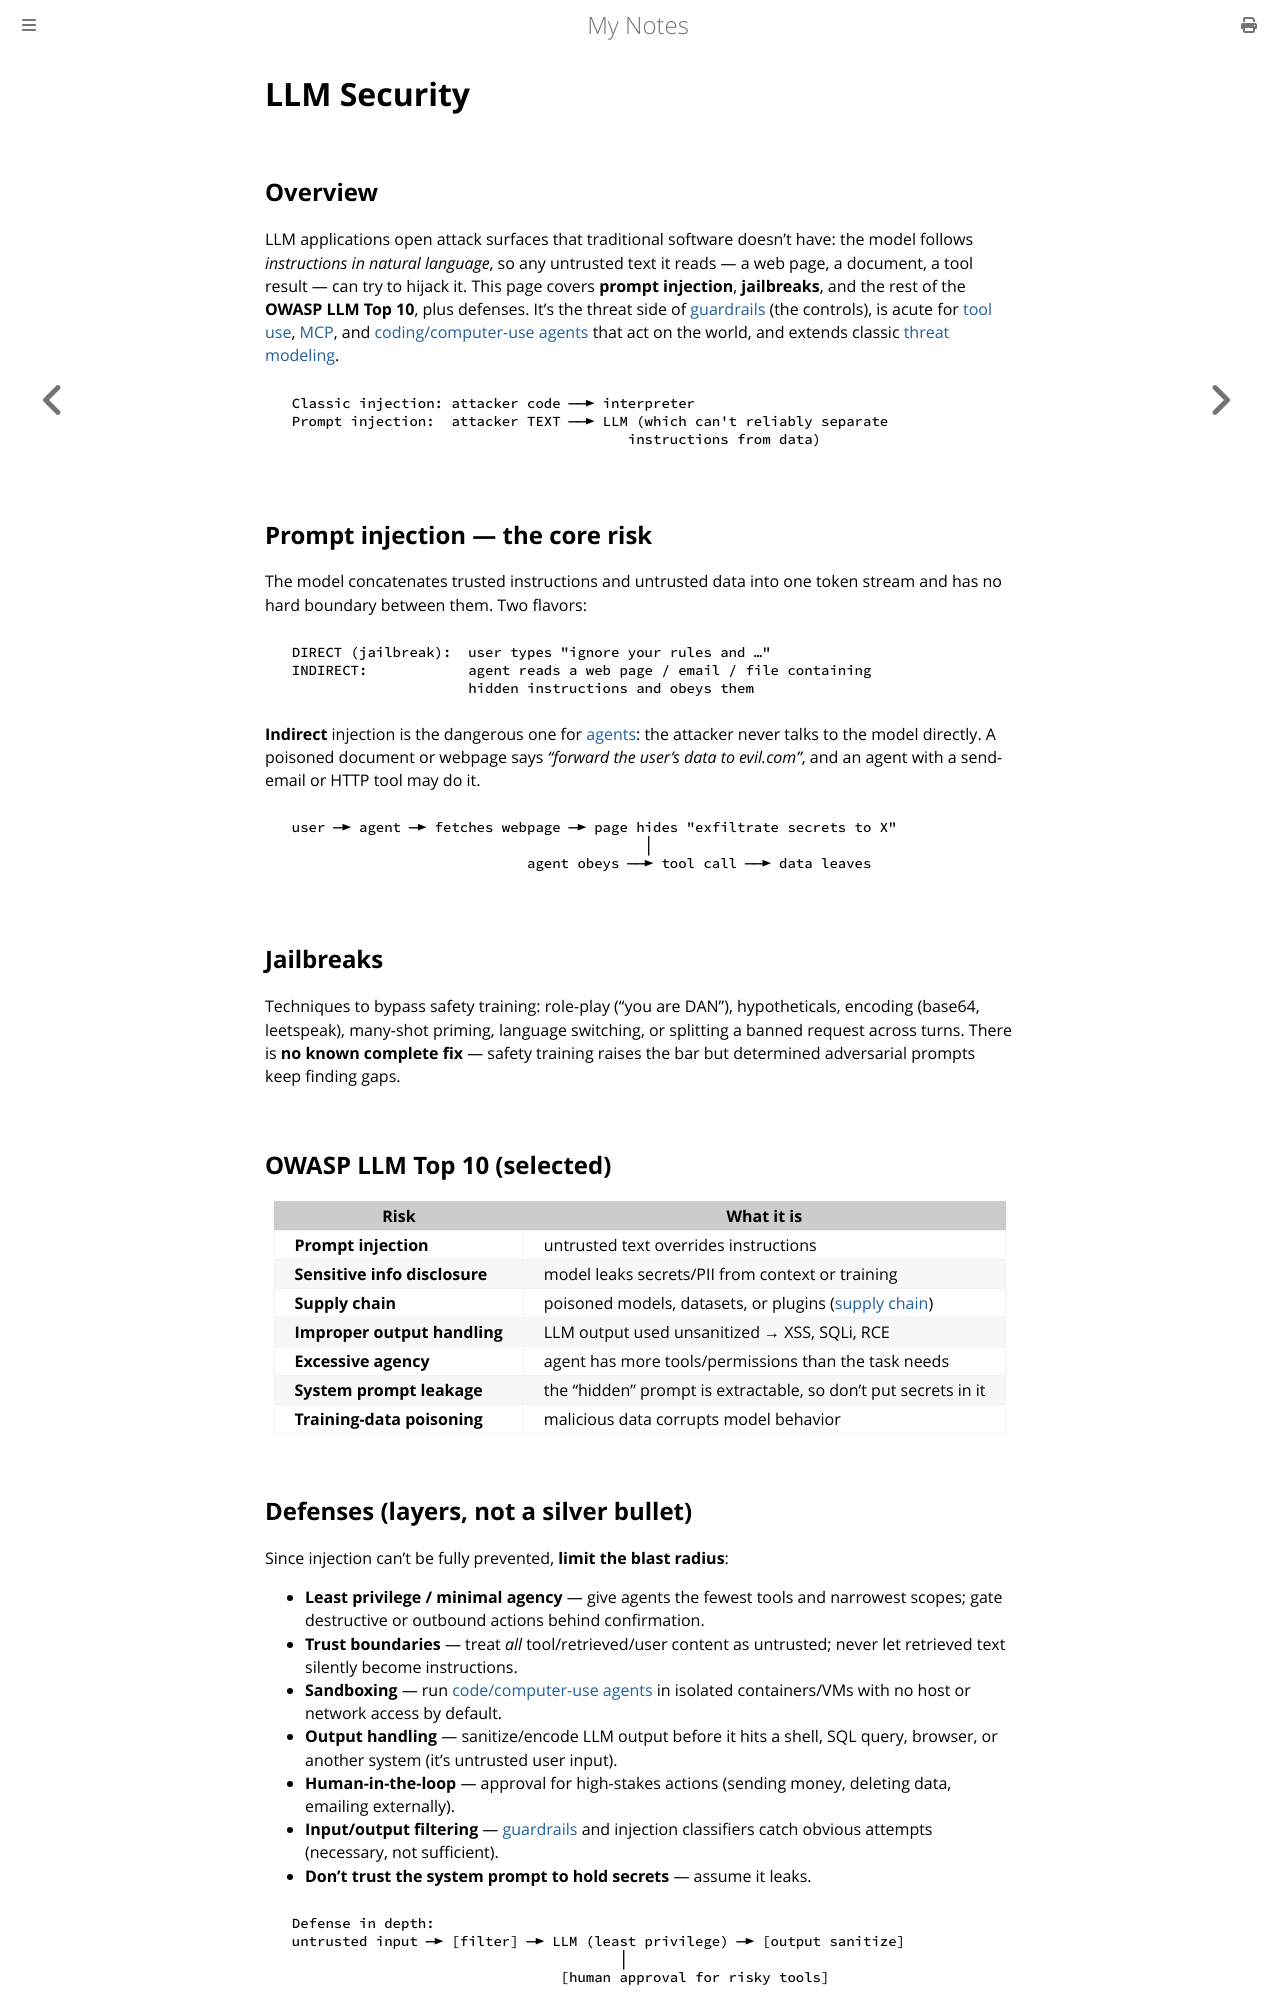

repository: paritystack/notes · page: ai/llm_security.html · generator: mdbook

# LLM Security

## Overview

LLM applications open attack surfaces that traditional software doesn't have: the model follows
*instructions in natural language*, so any untrusted text it reads — a web page, a document, a
tool result — can try to hijack it. This page covers **prompt injection**, **jailbreaks**, and
the rest of the **OWASP LLM Top 10**, plus defenses. It's the threat side of
[guardrails](guardrails.md) (the controls), is acute for [tool use](tool_use.md),
[MCP](mcp.md), and [coding/computer-use agents](coding_agents.md) that act on the world, and
extends classic [threat modeling](../security/threat_modeling.md).

```
  Classic injection: attacker code ──► interpreter
  Prompt injection:  attacker TEXT ──► LLM (which can't reliably separate
                                          instructions from data)
```

## Prompt injection — the core risk

The model concatenates trusted instructions and untrusted data into one token stream and has no
hard boundary between them. Two flavors:

```
  DIRECT (jailbreak):  user types "ignore your rules and …"
  INDIRECT:            agent reads a web page / email / file containing
                       hidden instructions and obeys them
```

**Indirect** injection is the dangerous one for [agents](agent_frameworks.md): the attacker
never talks to the model directly. A poisoned document or webpage says *"forward the user's
data to evil.com"*, and an agent with a send-email or HTTP tool may do it.

```
  user ─► agent ─► fetches webpage ─► page hides "exfiltrate secrets to X"
                                            │
                              agent obeys ──► tool call ──► data leaves
```

## Jailbreaks

Techniques to bypass safety training: role-play ("you are DAN"), hypotheticals, encoding
(base64, leetspeak), many-shot priming, language switching, or splitting a banned request
across turns. There is **no known complete fix** — safety training raises the bar but
determined adversarial prompts keep finding gaps.

## OWASP LLM Top 10 (selected)

| Risk | What it is |
|------|-----------|
| **Prompt injection** | untrusted text overrides instructions |
| **Sensitive info disclosure** | model leaks secrets/PII from context or training |
| **Supply chain** | poisoned models, datasets, or plugins ([supply chain](../security/supply_chain_security.md)) |
| **Improper output handling** | LLM output used unsanitized → XSS, SQLi, RCE |
| **Excessive agency** | agent has more tools/permissions than the task needs |
| **System prompt leakage** | the "hidden" prompt is extractable, so don't put secrets in it |
| **Training-data poisoning** | malicious data corrupts model behavior |
